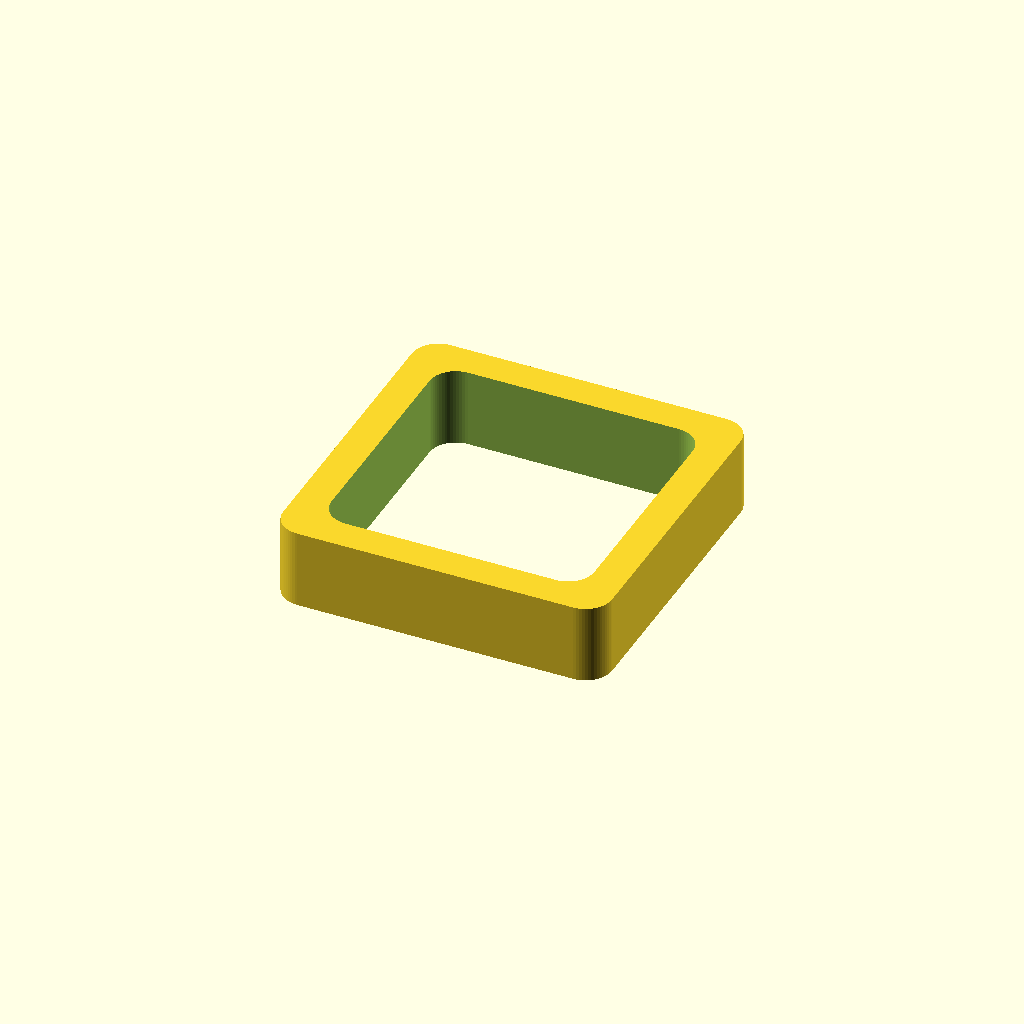
Cell 1: the model at its default parameters.
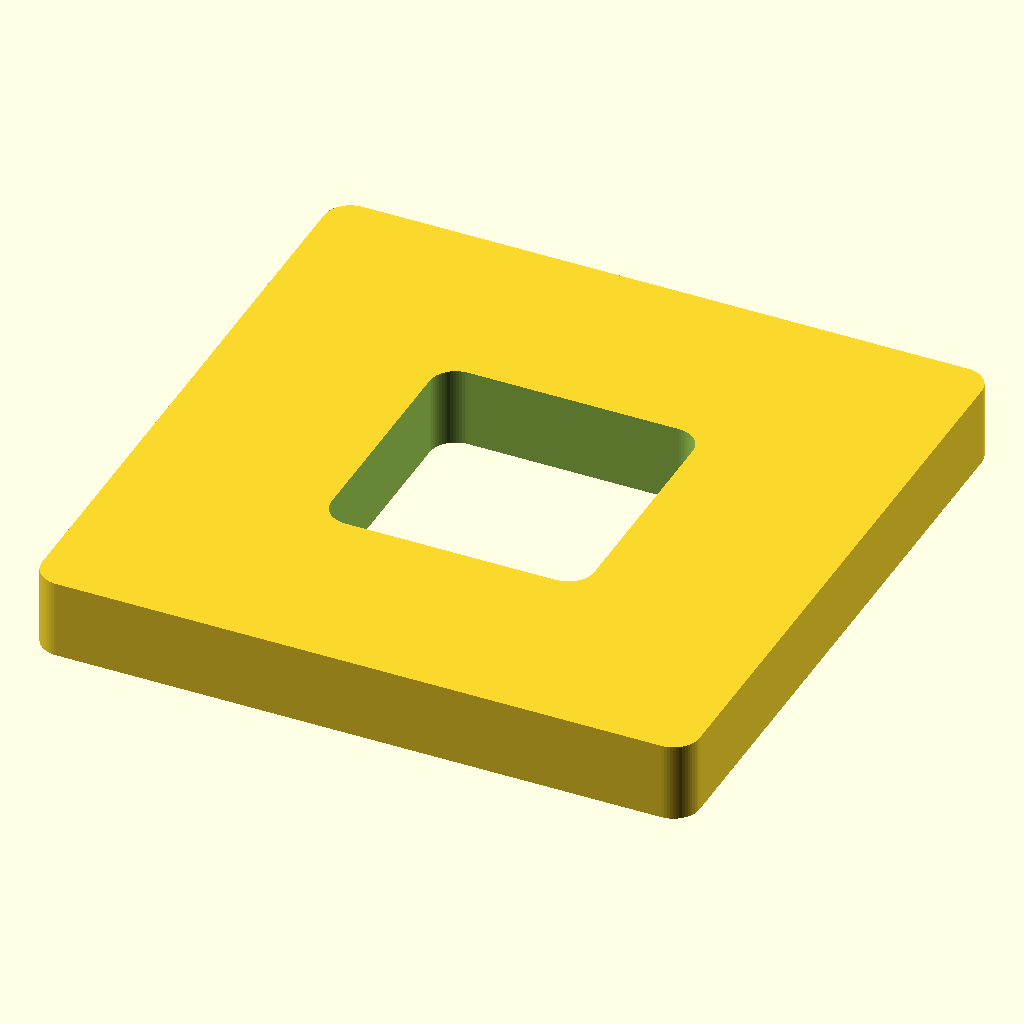
Cell 2: outer_size = 50 (everything else at default).
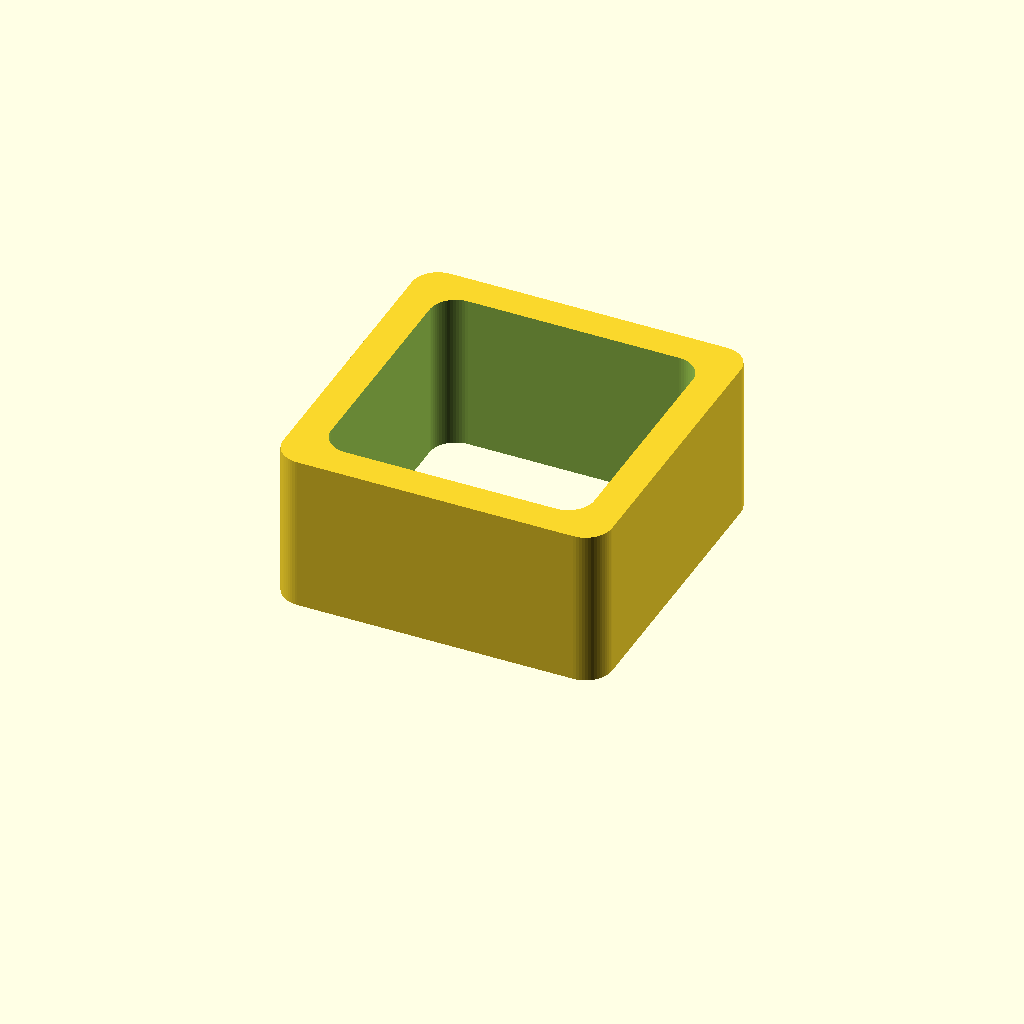
Cell 3: height = 12 (everything else at default).
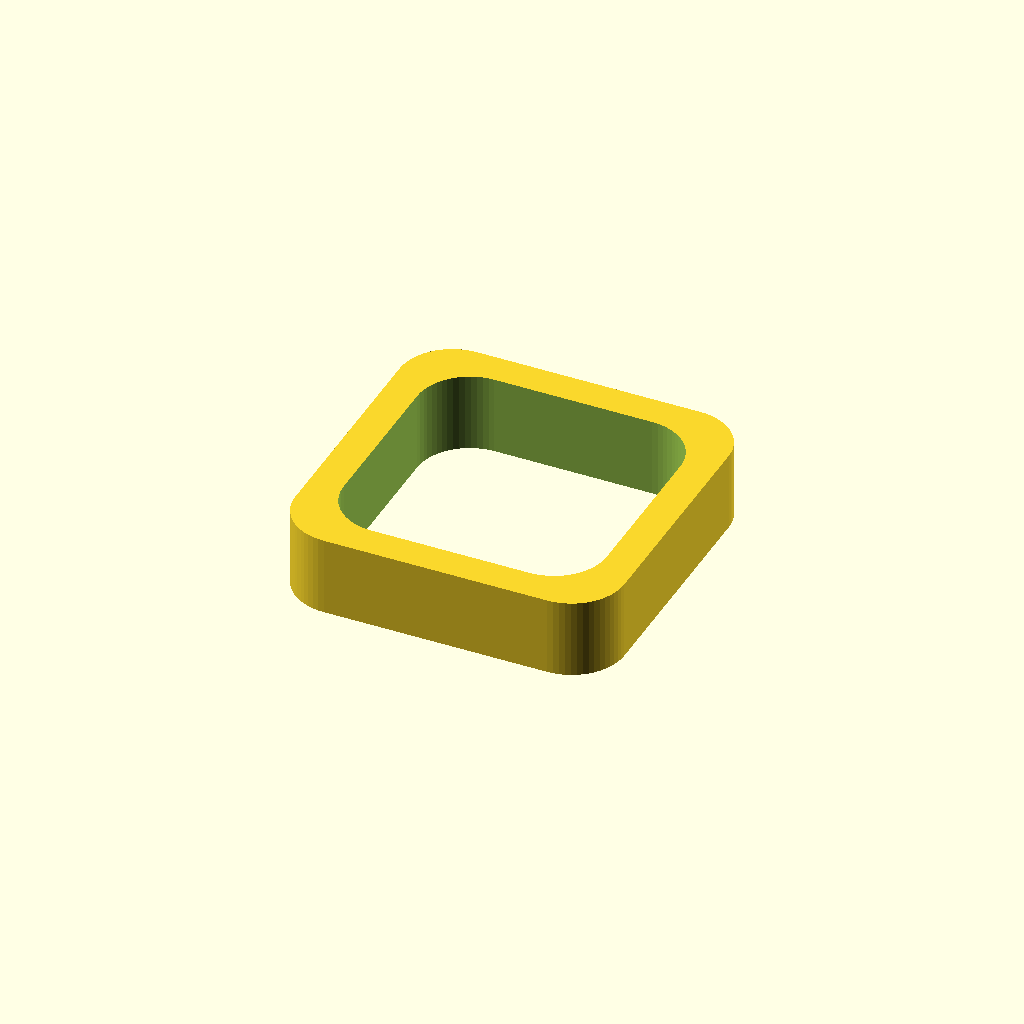
Cell 4 — corner_radius set to 4, the other parameters unchanged.
One fixed orthographic camera (rotation 55°, 0°, 25°; colour scheme Cornfield) for every cell.
Source of the model, gps-adapter/25 to 20 GPS adapter.scad:
$fn = 60; // Smooth curves

// Parameters
outer_size = 25;
inner_size = 20;
height = 6;
corner_radius = 2;

// Module
module rounded_frame() {
    difference() {
        // Outer block with rounded corners
        linear_extrude(height)
            offset(r = corner_radius)
            offset(delta = -corner_radius)
            square([outer_size, outer_size], center = true);

        // Cut-through hole with rounded corners
        translate([0, 0, -0.1])  // Ensure clean subtraction from Z=0
            linear_extrude(height + 0.2)
                offset(r = corner_radius)
                offset(delta = -corner_radius)
                square([inner_size, inner_size], center = true);
    }
}

// Preview
rounded_frame();
Customizer parameters (derived from the source; name, type, default, range or options):
outer_size: number, default 25
inner_size: number, default 20
height: number, default 6
corner_radius: number, default 2
